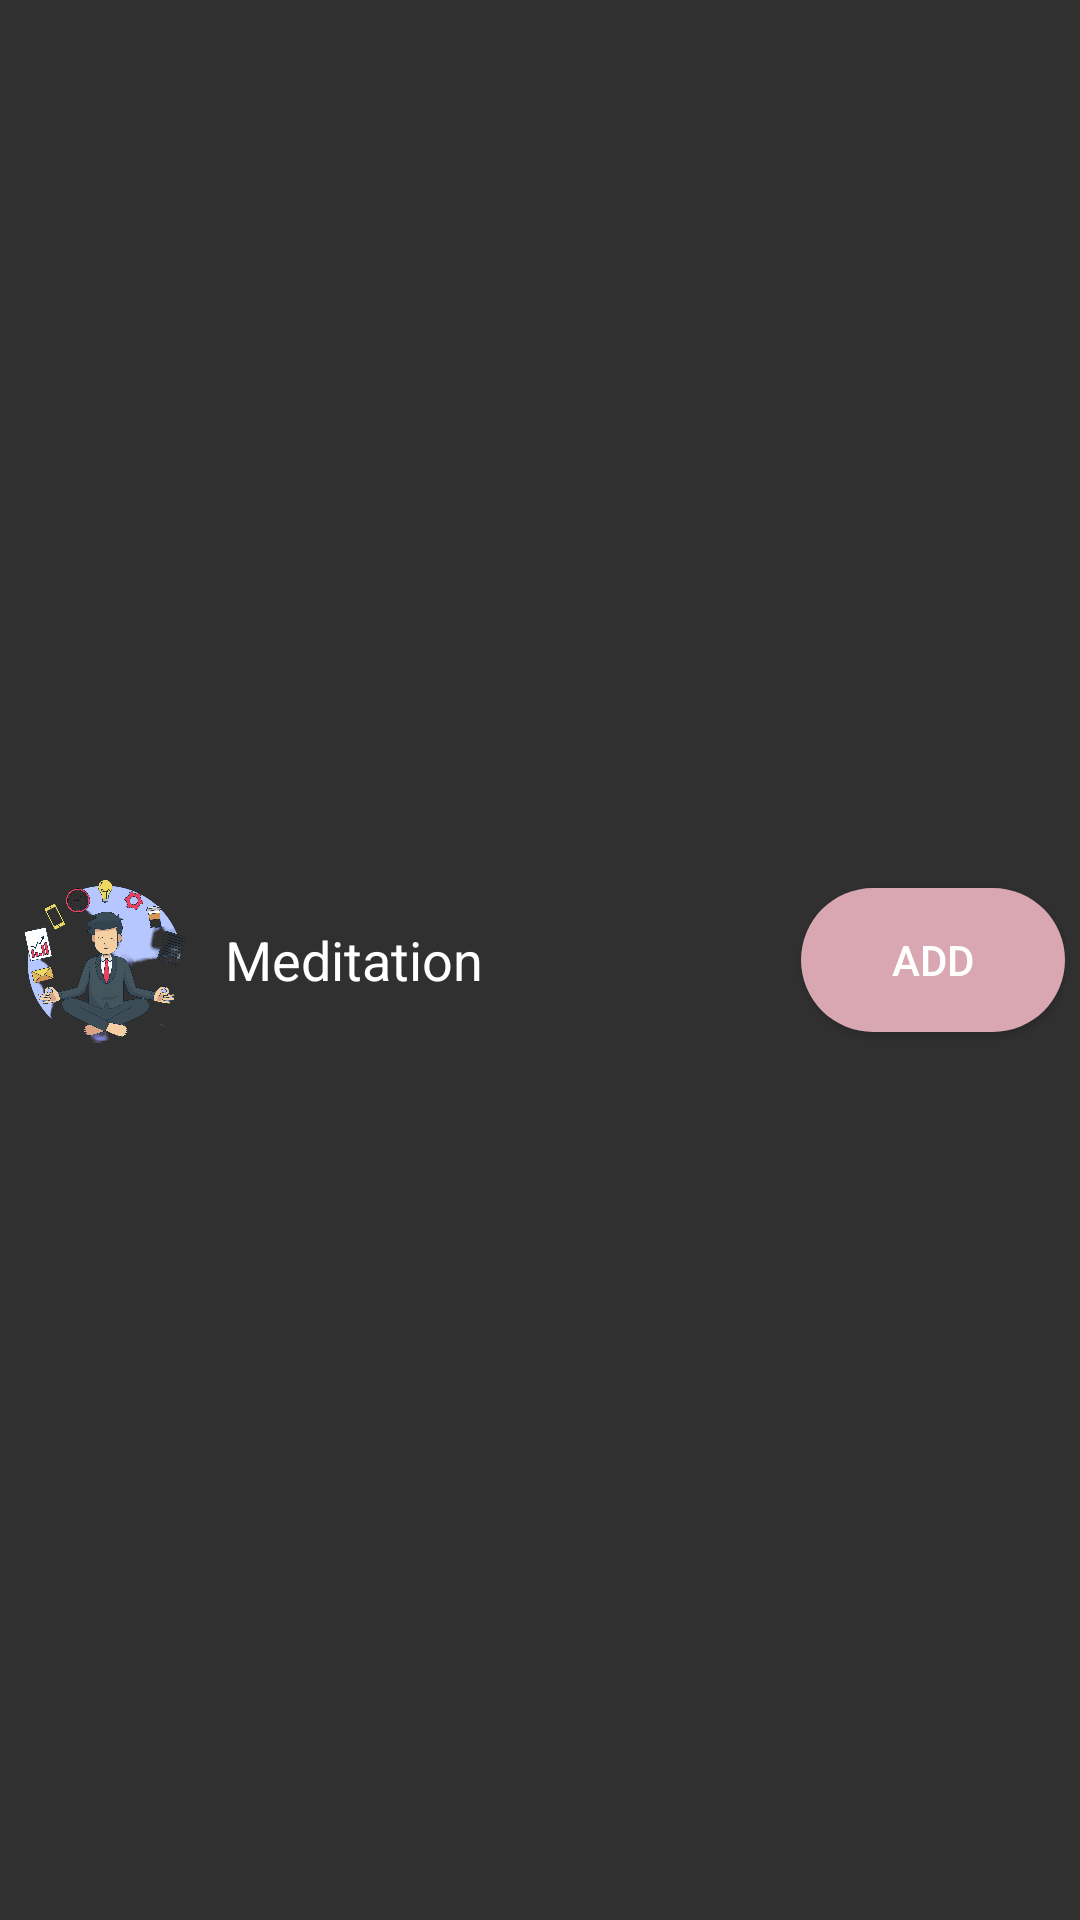

Layout XML and referenced resources for this Android screen:
<!-- AndroidManifest.xml: application theme Theme.AppCompat -->
<!-- res/layout/activity_habit_list.xml -->
<?xml version="1.0" encoding="utf-8"?>
<LinearLayout xmlns:android="http://schemas.android.com/apk/res/android"
    android:layout_width="match_parent"
    android:layout_height="wrap_content"
    android:orientation="horizontal"
    android:padding="5dp"
    android:gravity="center_vertical"
    android:layout_margin="5dp">

    <ImageView
        android:id="@+id/imgHabit"
        android:layout_width="60dp"
        android:layout_height="60dp"
        android:src="@drawable/logo"
        android:layout_marginEnd="10dp"
        android:contentDescription="@string/todo" />

    <TextView
        android:id="@+id/txtHabitName"
        android:layout_width="0dp"
        android:layout_height="wrap_content"
        android:layout_weight="1"
        android:text="@string/meditation"
        android:textSize="18sp"
        android:textColor="@color/md_theme_light_onPrimary"/>

    <Button
        android:id="@+id/btnHabitAdd"
        android:layout_width="wrap_content"
        android:layout_height="wrap_content"
        android:background="@drawable/square_button2"
        android:text="@string/add"/>

    
</LinearLayout>
<!-- resources referenced by this layout -->
<resources>
  <color name="md_theme_light_onPrimary">#FFFFFF</color>
  <!-- drawable logo: png bitmap (drawable, 794085 bytes) -->
  <!-- drawable square_button2 (drawable) -->
  <?xml version="1.0" encoding="utf-8"?>
  <selector xmlns:android="http://schemas.android.com/apk/res/android">
      <item android:state_pressed="false">
          <shape
              android:shape="rectangle">
              <solid
                  android:color="@color/rosewater">
  
              </solid>
              <corners
                  android:radius="50dp">
  
              </corners>
  
          </shape>
      </item>
  
      <item android:state_pressed="true">
          <shape
              android:shape="rectangle">
              <solid
                  android:color="@color/babypink">
  
              </solid>
  
          </shape>
      </item>
  </selector>
  <string name="add">Add</string>
  <string name="meditation">Meditation</string>
  <string name="todo">TODO</string>
  <style name="Widget.MyApp.Button" parent="Widget.Material3.Button">
          <item name="backgroundTint">@color/md_theme_light_primary</item>
          <item name="textFillColor">@color/md_theme_light_onPrimary</item>
      </style>
  <color name="rosewater">#D8A7B1</color>
  <color name="babypink">#EF7C8E</color>
  <color name="md_theme_light_primary">#6200EE</color>
</resources>
